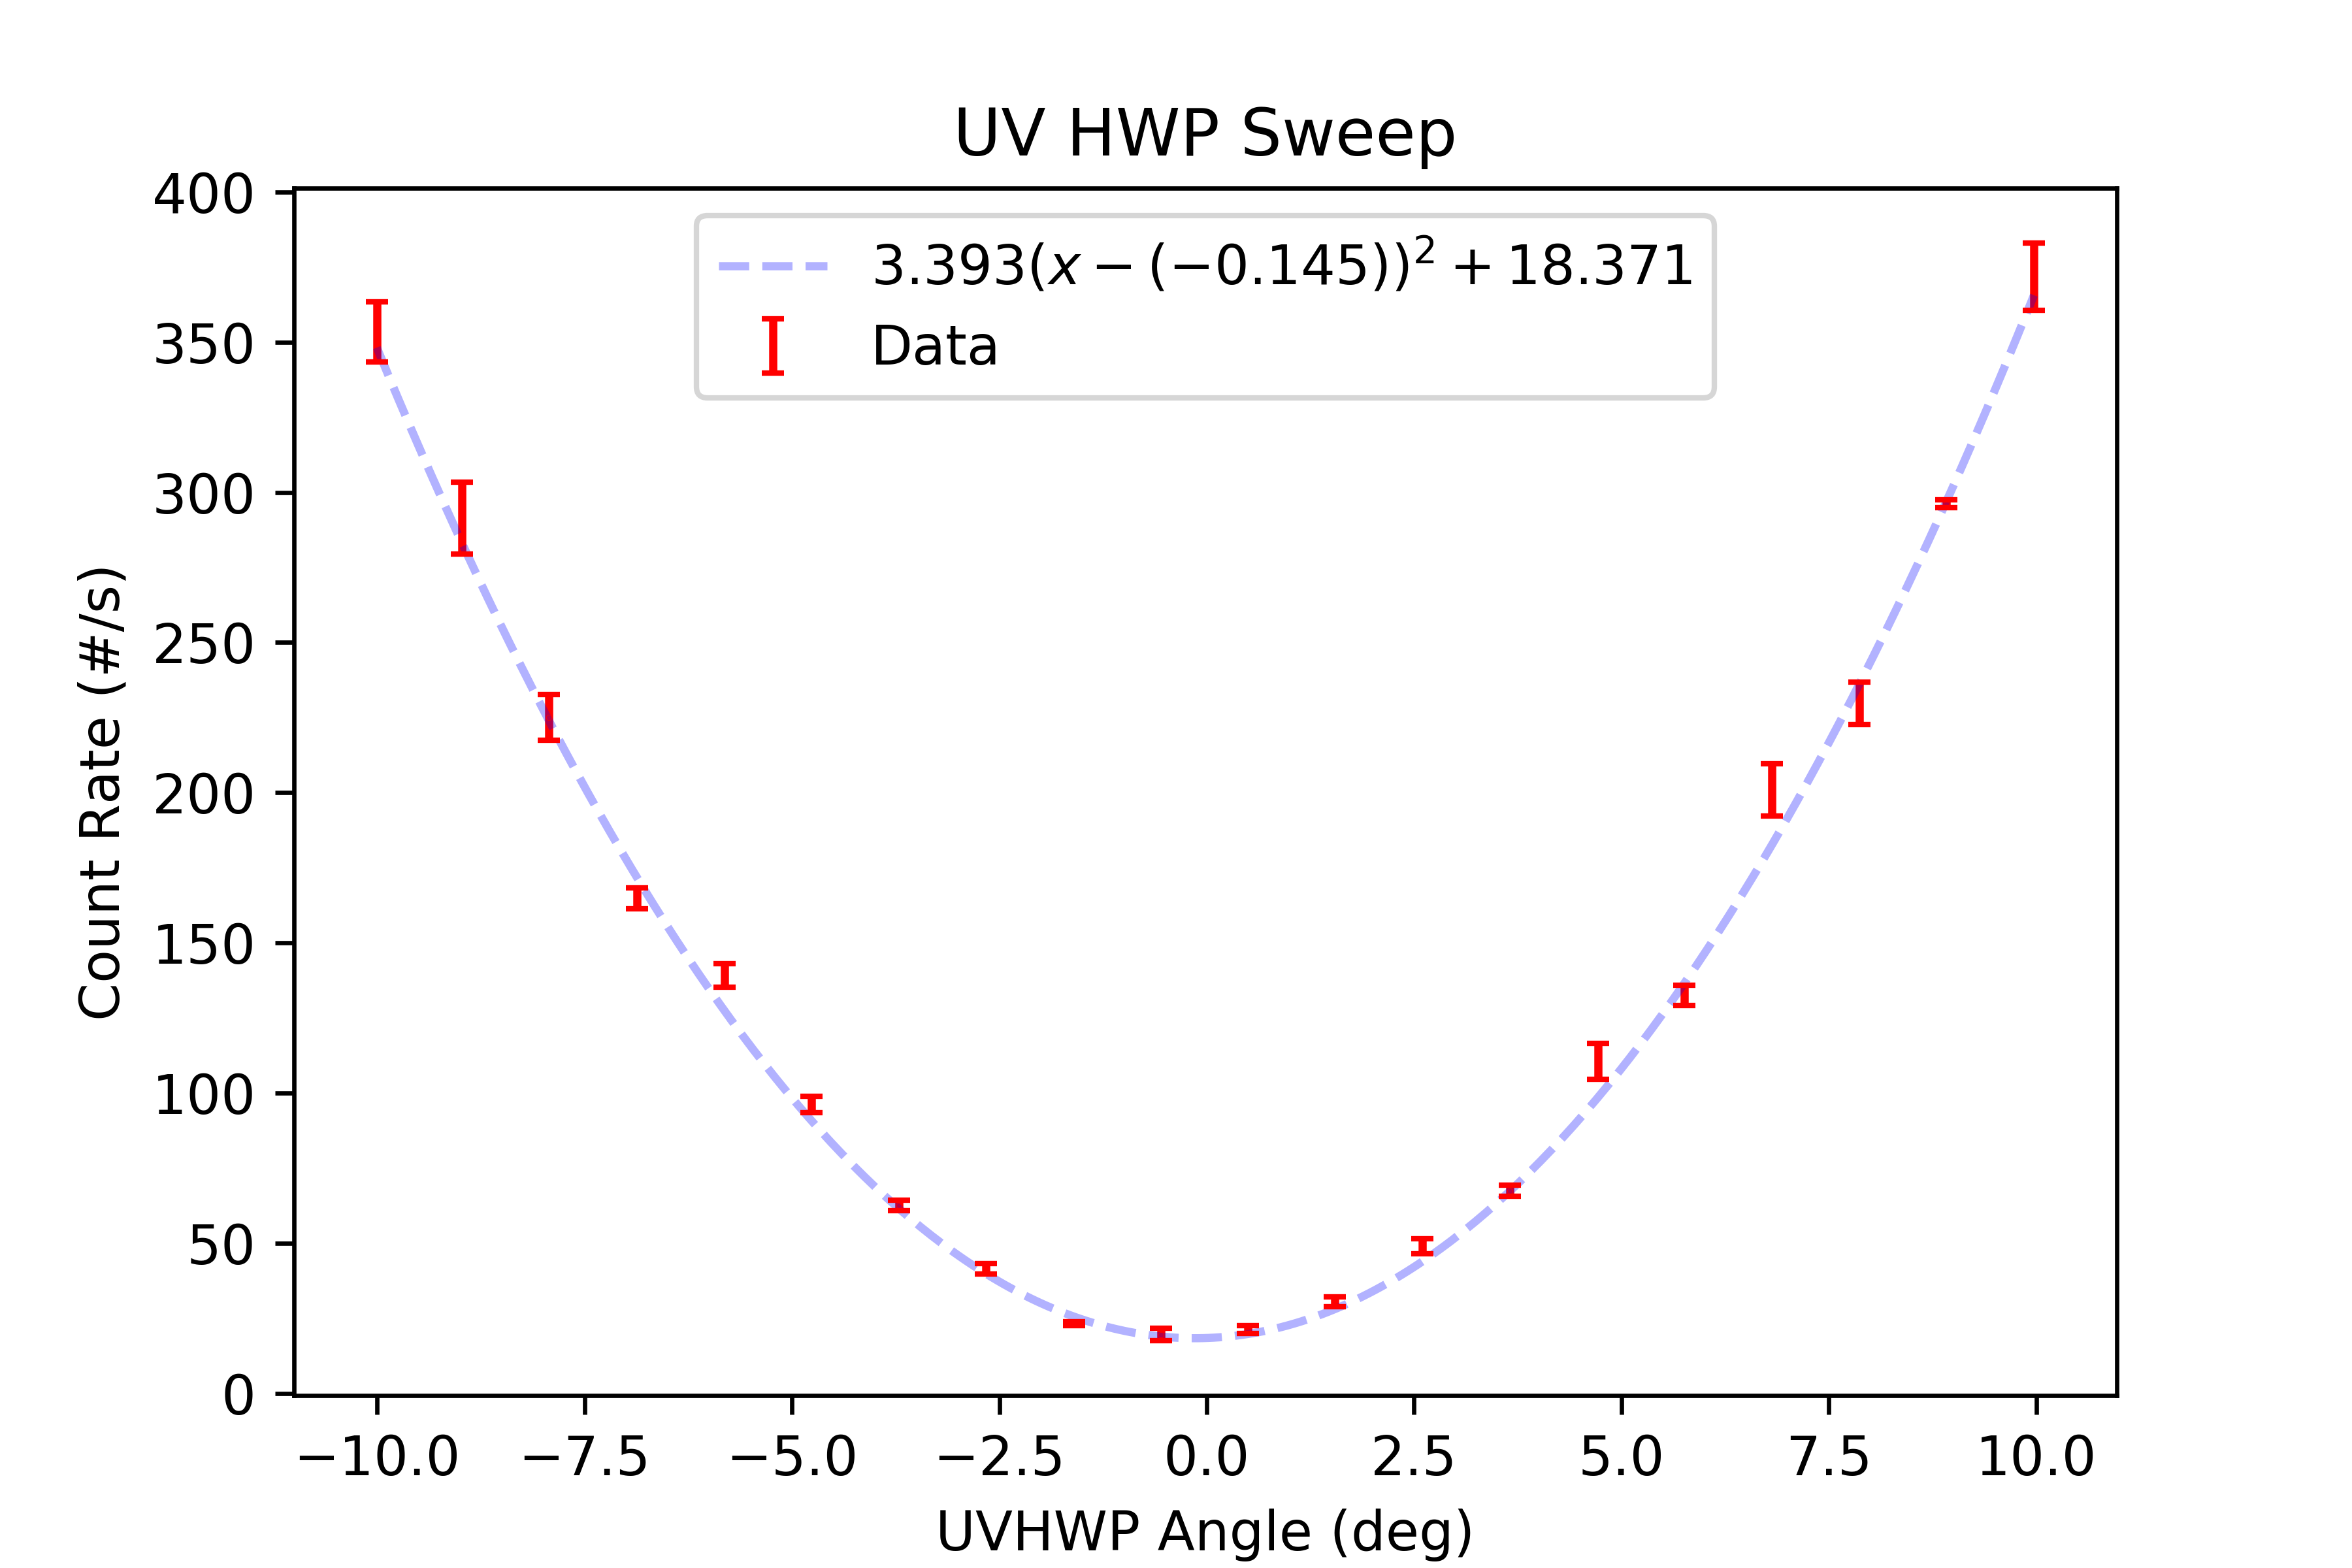

Data behind this chart, as committed beside it:
start, stop, num_samp, samp_period, C_UV_HWP, C_QP, C_PCC, B_C_HWP, B_C_QWP, B_HWP, B_QWP, A_HWP, A_QWP, A, B, Ap, Bp, C4, C5, C6, C7, A_SEM, B_SEM, Ap_SEM
2025-06-04_15-11-02, 2025-06-04_15-11-08, 5, 1, -10, -0.002511, -0.006417, 0.002511, -128.2, 6.168, -99.04, 0.465, -0.0004204, 10819, 58432, 0.0, 531.6, 353.4, 0.0, 0.0, 0.0, 35.23, 123.6, 0.0
2025-06-04_15-11-09, 2025-06-04_15-11-14, 5, 1, -8.982, -0.002511, -0.006417, 0.002511, -128.2, 6.168, -99.04, 0.465, -0.0004204, 9815, 58552, 0.0, 545.2, 291.4, 0.0, 0.0, 0.0, 34.9, 70.74, 0.0
2025-06-04_15-11-15, 2025-06-04_15-11-20, 5, 1, -7.93, -0.002511, -0.006417, 0.002511, -128.2, 6.168, -99.04, 0.465, -0.0004204, 8926, 58686, 0.0, 504.4, 225.0, 0.0, 0.0, 0.0, 66.83, 112.4, 0.0
2025-06-04_15-11-21, 2025-06-04_15-11-26, 5, 1, -6.87, -0.002511, -0.006417, 0.002511, -128.2, 6.168, -99.04, 0.465, -0.0004204, 8269, 58728, 0.0, 541.2, 164.8, 0.0, 0.0, 0.0, 21.73, 143.4, 0.0
2025-06-04_15-11-27, 2025-06-04_15-11-32, 5, 1, -5.815, -0.002511, -0.006417, 0.002511, -128.2, 6.168, -99.04, 0.465, -0.0004204, 7668, 59029, 0.0, 538.6, 139.2, 0.0, 0.0, 0.0, 28.29, 126.9, 0.0
2025-06-04_15-11-32, 2025-06-04_15-11-38, 5, 1, -4.768, -0.002511, -0.006417, 0.002511, -128.2, 6.168, -99.04, 0.465, -0.0004204, 7091, 58894, 0.0, 541.4, 96.2, 0.0, 0.0, 0.0, 48.8, 56.25, 0.0
2025-06-04_15-11-38, 2025-06-04_15-11-44, 5, 1, -3.714, -0.002511, -0.006417, 0.002511, -128.2, 6.168, -99.04, 0.465, -0.0004204, 6702, 58722, 0.0, 555.2, 62.6, 0.0, 0.2, 0.0, 50.91, 69.87, 0.0
2025-06-04_15-11-44, 2025-06-04_15-11-49, 5, 1, -2.664, -0.002511, -0.006417, 0.002511, -128.2, 6.168, -99.04, 0.465, -0.0004204, 6437, 59185, 0.0, 537.2, 41.4, 0.0, 0.0, 0.0, 18.61, 101.3, 0.0
2025-06-04_15-11-50, 2025-06-04_15-11-55, 5, 1, -1.597, -0.002511, -0.006417, 0.002511, -128.2, 6.168, -99.04, 0.465, -0.0004204, 6146, 59258, 0.0, 535.8, 23.2, 0.0, 0.0, 0.0, 41.92, 85.58, 0.0
2025-06-04_15-11-55, 2025-06-04_15-12-00, 5, 1, -0.5495, -0.002511, -0.006417, 0.002511, -128.2, 6.168, -99.04, 0.465, -0.0004204, 6086, 59199, 0.0, 537.2, 19.6, 0.0, 0.0, 0.0, 32.5, 81.4, 0.0
2025-06-04_15-12-01, 2025-06-04_15-12-06, 5, 1, 0.4976, -0.002511, -0.006417, 0.002511, -128.2, 6.168, -99.04, 0.465, -0.0004204, 6153, 59131, 0.0, 521.2, 21.2, 0.0, 0.0, 0.0, 27.18, 156.1, 0.0
2025-06-04_15-12-06, 2025-06-04_15-12-12, 5, 1, 1.54, -0.002511, -0.006417, 0.002511, -128.2, 6.168, -99.04, 0.465, -0.0004204, 6182, 59208, 0.0, 521.6, 30.6, 0.0, 0.0, 0.0, 30.94, 138.2, 0.0
2025-06-04_15-12-12, 2025-06-04_15-12-17, 5, 1, 2.599, -0.002511, -0.006417, 0.002511, -128.2, 6.168, -99.04, 0.465, -0.0004204, 6510, 59038, 0.0, 545.6, 49.0, 0.0, 0.0, 0.0, 44.32, 74.64, 0.0
2025-06-04_15-12-18, 2025-06-04_15-12-23, 5, 1, 3.657, -0.002511, -0.006417, 0.002511, -128.2, 6.168, -99.04, 0.465, -0.0004204, 6876, 59152, 0.0, 529.8, 67.4, 0.0, 0.0, 0.0, 32.5, 111, 0.0
2025-06-04_15-12-24, 2025-06-04_15-12-29, 5, 1, 4.714, -0.002511, -0.006417, 0.002511, -128.2, 6.168, -99.04, 0.465, -0.0004204, 7221, 59068, 0.0, 537.8, 110.6, 0.0, 0.0, 0.0, 52.26, 109.1, 0.0
2025-06-04_15-12-30, 2025-06-04_15-12-35, 5, 1, 5.759, -0.002511, -0.006417, 0.002511, -128.2, 6.168, -99.04, 0.465, -0.0004204, 7786, 58921, 0.0, 524.8, 132.6, 0.0, 0.0, 0.0, 18.9, 128.9, 0.0
2025-06-04_15-12-35, 2025-06-04_15-12-41, 5, 1, 6.816, -0.002511, -0.006417, 0.002511, -128.2, 6.168, -99.04, 0.465, -0.0004204, 8541, 58760, 0.0, 547.4, 201.0, 0.0, 0.0, 0.0, 36.23, 86.95, 0.0
2025-06-04_15-12-41, 2025-06-04_15-12-46, 5, 1, 7.87, -0.002511, -0.006417, 0.002511, -128.2, 6.168, -99.04, 0.465, -0.0004204, 9221, 58682, 0.0, 545.4, 229.8, 0.0, 0.0, 0.0, 46.11, 97.27, 0.0
2025-06-04_15-12-47, 2025-06-04_15-12-52, 5, 1, 8.915, -0.002511, -0.006417, 0.002511, -128.2, 6.168, -99.04, 0.465, -0.0004204, 10101, 58574, 0.0, 538.0, 296.2, 0.0, 0.0, 0.0, 48.38, 118.7, 0.0
2025-06-04_15-12-53, 2025-06-04_15-12-58, 5, 1, 9.972, -0.002511, -0.006417, 0.002511, -128.2, 6.168, -99.04, 0.465, -0.0004204, 10959, 58317, 0.0, 530.8, 371.8, 0.0, 0.0, 0.0, 37.75, 71.49, 0.0
